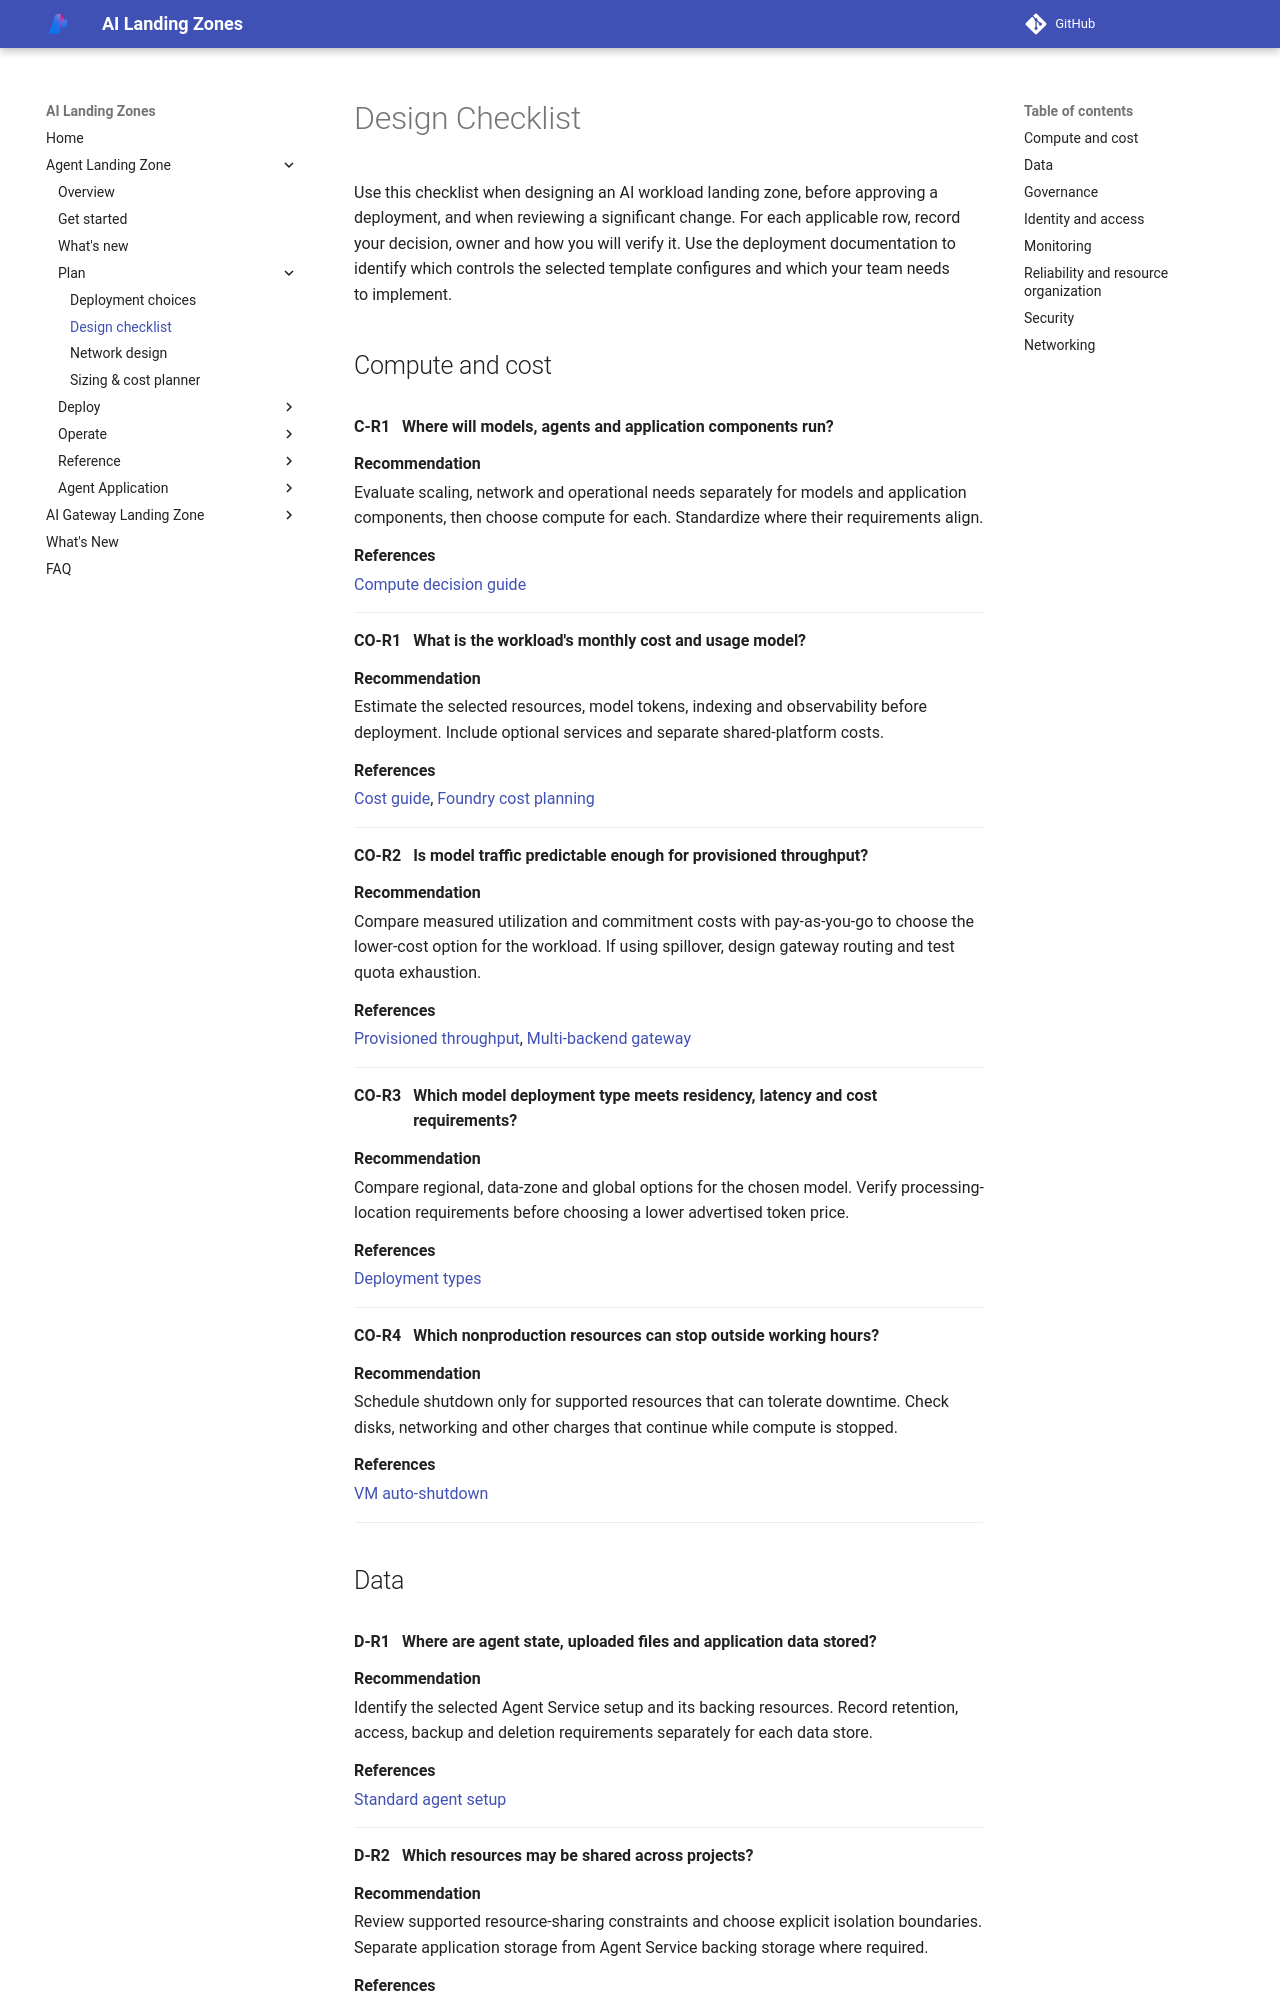

repository: lazyhacker6/triage-azure-v0c80bd9-b92d14 · page: architecture/design-checklist/index.html · generator: mkdocs

# Design Checklist

Use this checklist when designing an AI workload landing zone, before approving
a deployment, and when reviewing a significant change. For each applicable row,
record your decision, owner and how you will verify it. Use the deployment
documentation to identify which controls the selected template configures and
which your team needs to implement.

## Compute and cost

<div class="design-checklist responsive-reference" markdown="1">
<table role="table" markdown="1">
<thead role="rowgroup" markdown="1">
<tr role="row" markdown="1">
<th scope="col" role="columnheader" markdown="span">ID</th>
<th scope="col" role="columnheader" markdown="span">Design consideration</th>
<th scope="col" role="columnheader" markdown="span">Recommended decision or check</th>
<th scope="col" role="columnheader" markdown="span">References</th>
</tr>
</thead>
<tbody role="rowgroup" markdown="1">
<tr role="row" markdown="1">
<th scope="row" role="rowheader" markdown="span">C-R1</th>
<td role="cell" data-label="Design consideration" markdown="span">Where will models, agents and application components run?</td>
<td role="cell" data-label="Recommendation" markdown="span">Evaluate scaling, network and operational needs separately for models and application components, then choose compute for each. Standardize where their requirements align.</td>
<td role="cell" data-label="References" markdown="span">[Compute decision guide](https://learn.microsoft.com/azure/architecture/guide/technology-choices/compute-decision-tree)</td>
</tr>
<tr role="row" markdown="1">
<th scope="row" role="rowheader" markdown="span">CO-R1</th>
<td role="cell" data-label="Design consideration" markdown="span">What is the workload's monthly cost and usage model?</td>
<td role="cell" data-label="Recommendation" markdown="span">Estimate the selected resources, model tokens, indexing and observability before deployment. Include optional services and separate shared-platform costs.</td>
<td role="cell" data-label="References" markdown="span">[Cost guide](cost-guide.md), [Foundry cost planning](https://learn.microsoft.com/azure/ai-foundry/concepts/manage-costs)</td>
</tr>
<tr role="row" markdown="1">
<th scope="row" role="rowheader" markdown="span">CO-R2</th>
<td role="cell" data-label="Design consideration" markdown="span">Is model traffic predictable enough for provisioned throughput?</td>
<td role="cell" data-label="Recommendation" markdown="span">Compare measured utilization and commitment costs with pay-as-you-go to choose the lower-cost option for the workload. If using spillover, design gateway routing and test quota exhaustion.</td>
<td role="cell" data-label="References" markdown="span">[Provisioned throughput](https://learn.microsoft.com/azure/ai-services/openai/concepts/provisioned-throughput), [Multi-backend gateway](https://learn.microsoft.com/azure/architecture/ai-ml/guide/azure-openai-gateway-multi-backend)</td>
</tr>
<tr role="row" markdown="1">
<th scope="row" role="rowheader" markdown="span">CO-R3</th>
<td role="cell" data-label="Design consideration" markdown="span">Which model deployment type meets residency, latency and cost requirements?</td>
<td role="cell" data-label="Recommendation" markdown="span">Compare regional, data-zone and global options for the chosen model. Verify processing-location requirements before choosing a lower advertised token price.</td>
<td role="cell" data-label="References" markdown="span">[Deployment types](https://learn.microsoft.com/azure/ai-services/openai/how-to/deployment-types)</td>
</tr>
<tr role="row" markdown="1">
<th scope="row" role="rowheader" markdown="span">CO-R4</th>
<td role="cell" data-label="Design consideration" markdown="span">Which nonproduction resources can stop outside working hours?</td>
<td role="cell" data-label="Recommendation" markdown="span">Schedule shutdown only for supported resources that can tolerate downtime. Check disks, networking and other charges that continue while compute is stopped.</td>
<td role="cell" data-label="References" markdown="span">[VM auto-shutdown](https://learn.microsoft.com/azure/virtual-machines/auto-shutdown-vm)</td>
</tr>
</tbody>
</table>
</div>
